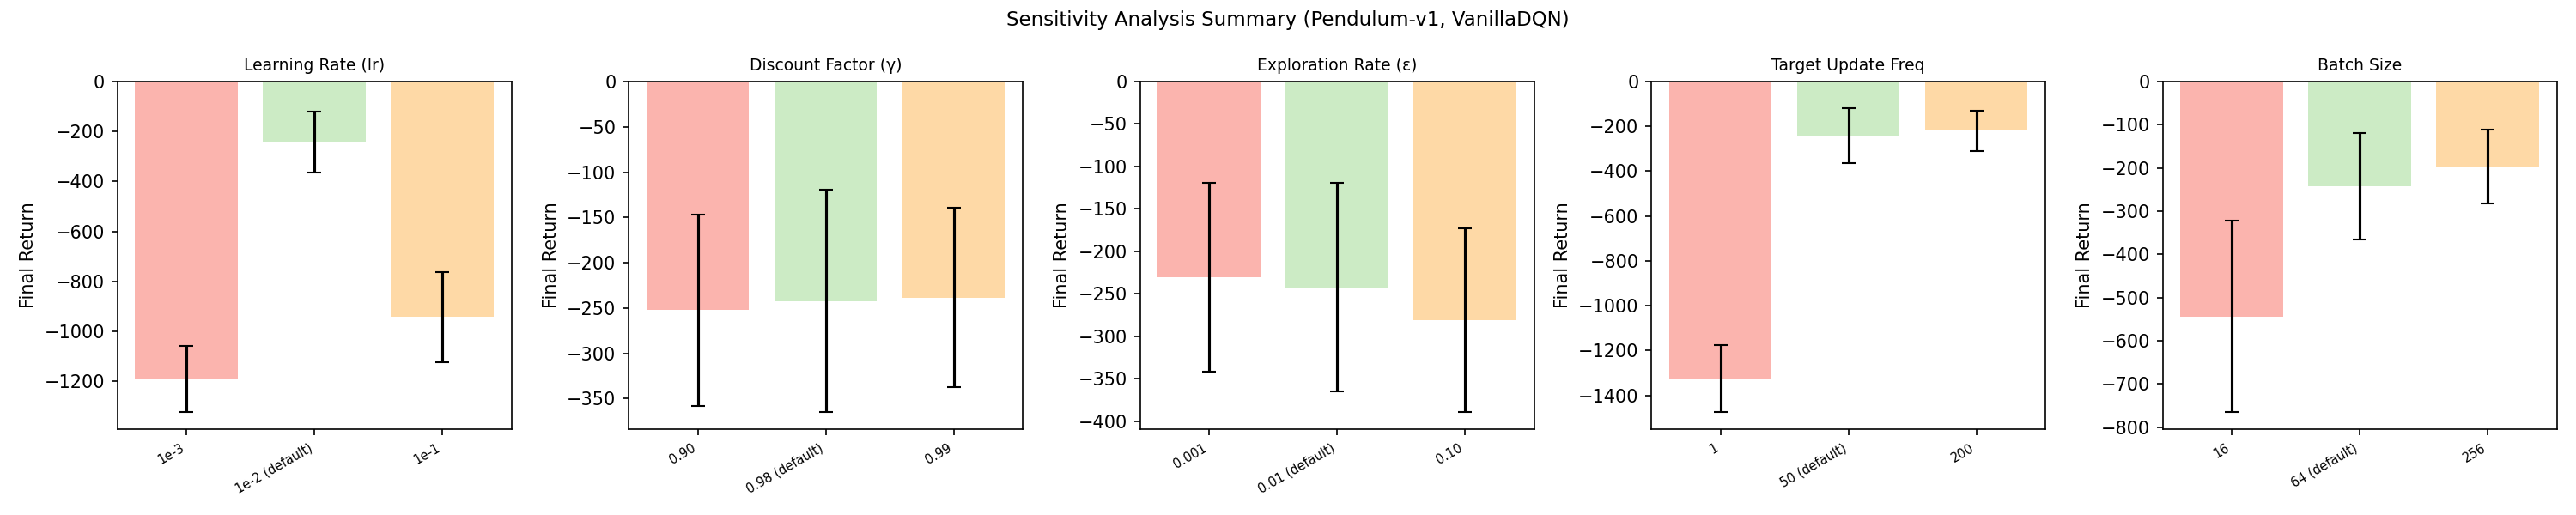

Source data for this figure (header and first rows):
variant, final_mean, final_std
Learning Rate (lr) | 1e-3, -1190, 133.7
Learning Rate (lr) | 1e-2 (default), -242.4, 122.7
Learning Rate (lr) | 1e-1, -941.4, 180
Discount Factor (γ) | 0.90, -252.4, 105.6
Discount Factor (γ) | 0.98 (default), -242.4, 122.7
Discount Factor (γ) | 0.99, -238.5, 98.76
Exploration Rate (ε) | 0.001, -230.8, 111.5
Exploration Rate (ε) | 0.01 (default), -242.4, 122.7
Exploration Rate (ε) | 0.10, -281.5, 108.2
Target Update Freq | 1, -1326, 149.4
Target Update Freq | 50 (default), -242.4, 122.7
Target Update Freq | 200, -218.9, 90.48
Batch Size | 16, -544.3, 221.4
Batch Size | 64 (default), -242.4, 122.7
Batch Size | 256, -197.4, 85.59
